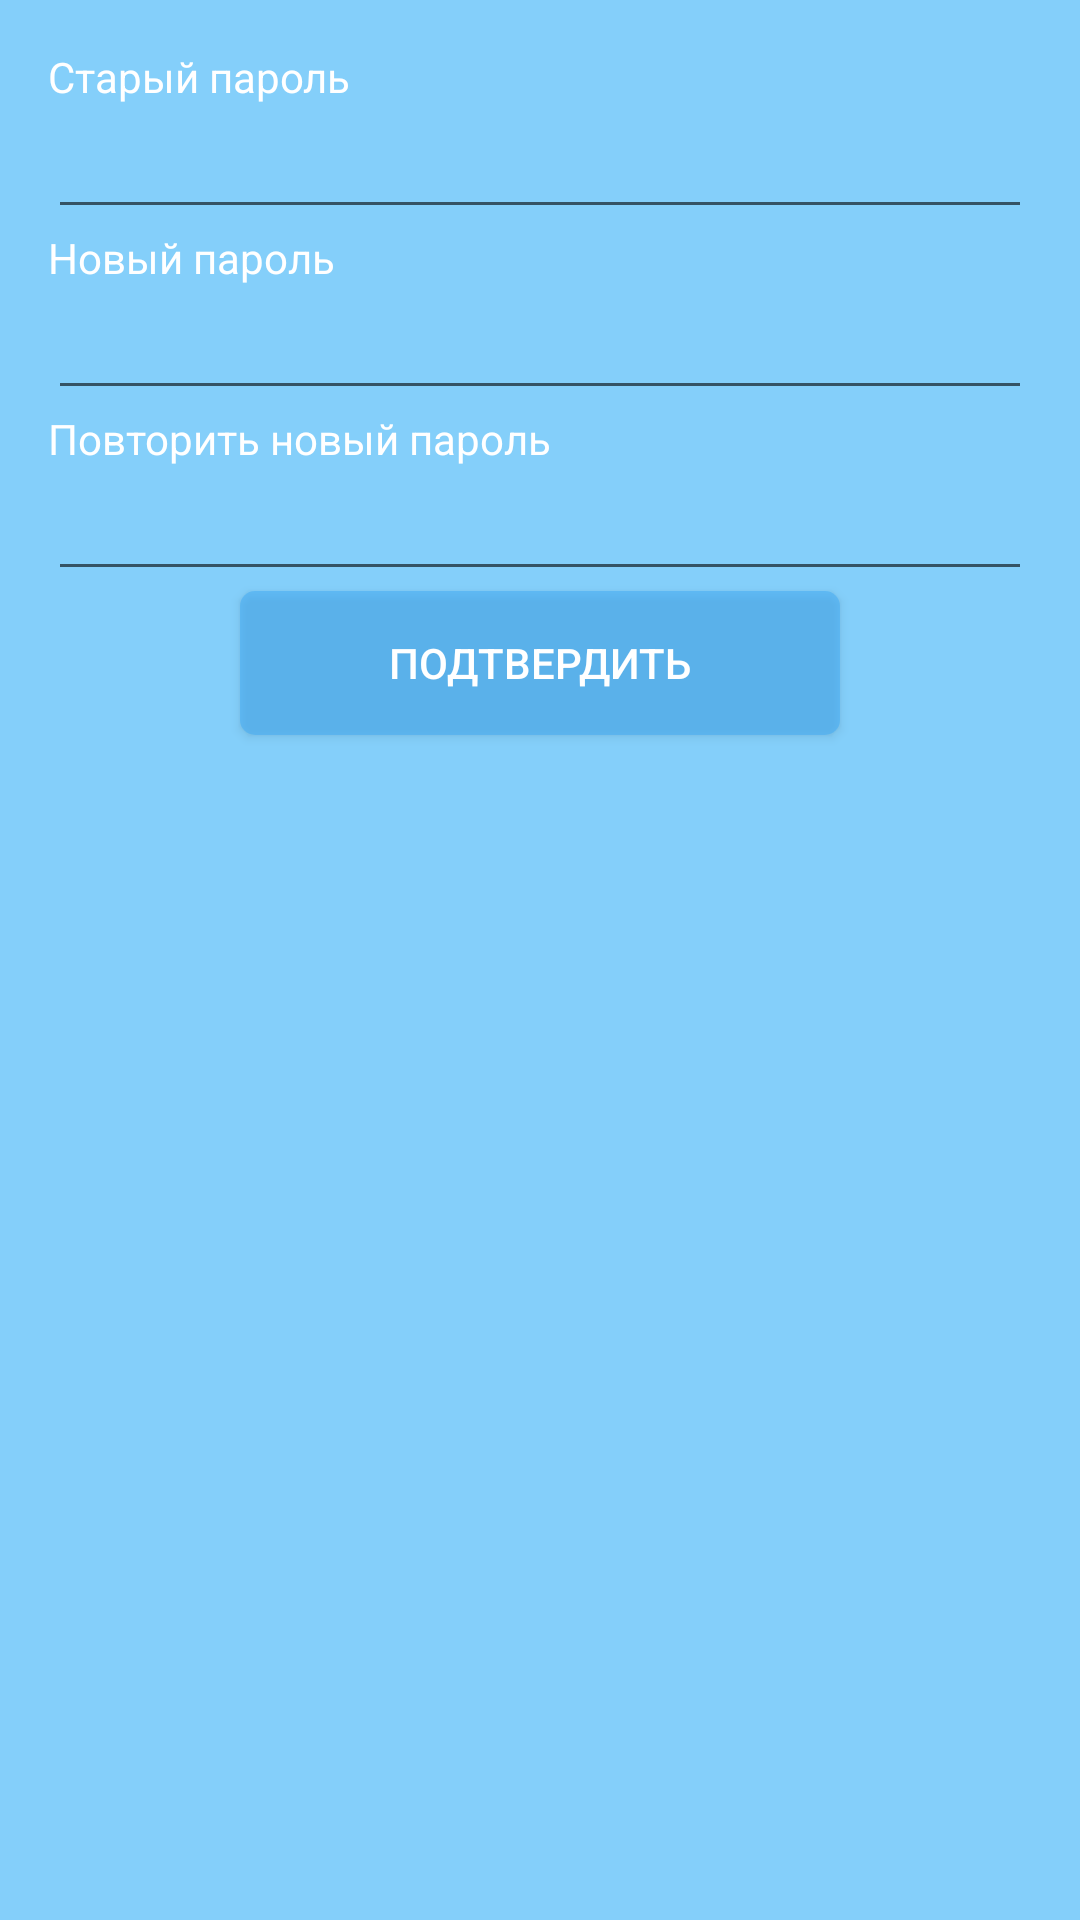

This screen was rendered from an Android layout file. Write that file and the resources it references.
<!-- AndroidManifest.xml: application theme AppTheme -->
<!-- res/layout/content_change_password.xml -->
<?xml version="1.0" encoding="utf-8"?>
<LinearLayout xmlns:android="http://schemas.android.com/apk/res/android"
    xmlns:tools="http://schemas.android.com/tools"
    xmlns:app="http://schemas.android.com/apk/res-auto"
    android:id="@+id/activity_change_password"
    android:orientation="vertical"
    android:layout_width="match_parent"
    android:layout_height="match_parent"
    android:background="@color/colorBg"
    android:paddingBottom="@dimen/activity_vertical_margin"
    android:paddingLeft="@dimen/activity_horizontal_margin"
    android:paddingRight="@dimen/activity_horizontal_margin"
    android:paddingTop="@dimen/activity_vertical_margin"
    app:layout_behavior="@string/appbar_scrolling_view_behavior"
    tools:context="ru.tulupov.alex.teachme.views.activivties.ChangePasswordActivity">


    <TextView
        android:layout_width="wrap_content"
        android:layout_height="wrap_content"
        android:textColor="@android:color/white"
        android:text="@string/oldPassword"/>

    <EditText
        android:id="@+id/edt_change_password_old"
        android:layout_width="match_parent"
        android:layout_height="wrap_content"
        android:textColor="@android:color/white"
        android:textColorHint="@android:color/white"/>

    <TextView
        android:layout_width="wrap_content"
        android:layout_height="wrap_content"
        android:text="@string/newPassword"
        android:textColor="@android:color/white" />

    <EditText
        android:id="@+id/edt_change_password_new"
        android:layout_width="match_parent"
        android:layout_height="wrap_content"
        android:textColor="@android:color/white"
        android:textColorHint="@android:color/white"/>

    <TextView
        android:layout_width="wrap_content"
        android:layout_height="wrap_content"
        android:text="@string/confirmPassword"
        android:textColor="@android:color/white"/>

    <EditText
        android:id="@+id/edt_change_password_new_confirm"
        android:layout_width="match_parent"
        android:layout_height="wrap_content"
        android:textColor="@android:color/white"
        android:textColorHint="@android:color/white"/>

    <Button
        android:id="@+id/btn_change_pas_confirm"
        android:layout_width="200dp"
        android:layout_height="wrap_content"
        android:layout_gravity="center"
        android:background="@drawable/btn_light_blue"
        android:textColor="@android:color/white"
        android:text="@string/btn_confirm"/>



</LinearLayout>
<!-- resources referenced by this layout -->
<resources>
  <color name="colorBg">#84cffa</color>
  <dimen name="activity_horizontal_margin">16dp</dimen>
  <dimen name="activity_vertical_margin">16dp</dimen>
  <!-- drawable btn_light_blue (drawable) -->
  <?xml version="1.0" encoding="utf-8"?>
  
  <shape xmlns:android="http://schemas.android.com/apk/res/android">
      <solid android:color="@color/colorLightBlueTransparent80" />
      <stroke android:color="@color/colorLightBlue" />
      <corners android:radius="5.0dip" />
  </shape>
  <string name="btn_confirm">Подтвердить</string>
  <string name="confirmPassword">Повторить новый пароль</string>
  <string name="newPassword">Новый пароль</string>
  <string name="oldPassword">Старый пароль</string>
  <style name="AppTheme" parent="Theme.AppCompat.Light.DarkActionBar">
          
          <item name="colorPrimary">@color/colorPrimary</item>
          <item name="colorPrimaryDark">@color/colorPrimaryDark</item>
          <item name="colorAccent">@color/colorAccent</item>
      </style>
  <color name="colorLightBlueTransparent80">#803fa9f5</color>
  <color name="colorLightBlue">#3fa9f5</color>
  <color name="colorPrimary">#a471eb</color>
  <color name="colorPrimaryDark">#303F9F</color>
  <color name="colorAccent">#30aef2</color>
</resources>
